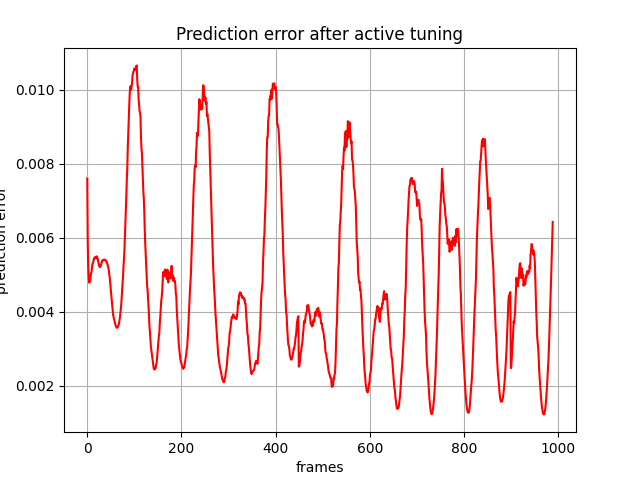

Source data for this figure (header and first rows):
, 0
0, 0.007604
1, 0.005903
2, 0.00522
3, 0.004942
4, 0.00479
5, 0.0048
6, 0.004839
7, 0.004943
8, 0.005048
9, 0.005081
10, 0.005197
11, 0.005291
12, 0.005321
13, 0.005363
14, 0.005439
15, 0.005435
16, 0.005472
17, 0.005489
18, 0.005476
19, 0.005465
20, 0.005503
21, 0.005438
22, 0.005445
23, 0.005376
24, 0.005302
25, 0.005246
26, 0.005222
27, 0.005209
28, 0.005259
29, 0.005256
30, 0.005309
31, 0.005349
32, 0.005394
33, 0.0054
34, 0.005395
35, 0.005403
36, 0.005419
37, 0.0054
38, 0.005394
39, 0.005397
40, 0.005378
41, 0.005357
42, 0.005313
43, 0.005284
44, 0.005234
45, 0.005176
46, 0.005099
47, 0.004978
48, 0.004899
49, 0.004733
50, 0.004595
51, 0.004444
52, 0.004327
53, 0.004165
54, 0.004048
55, 0.003907
56, 0.003851
57, 0.003795
58, 0.003736
59, 0.003694
... 929 more rows
